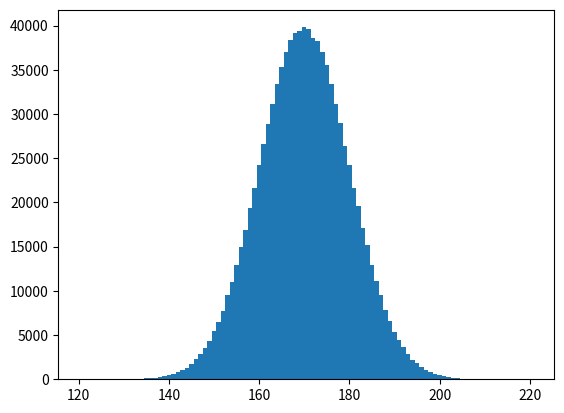

The script that saved this image: (Note: this script raises an exception after producing the figure.)
# Random with normal distribution 
import matplotlib.pyplot as plt
import numpy as np

# 身高 170 为均值，68.26% 左右的身高在 170 ± 10	之间，
# 身高取值范围基本在：170 ± 3*10 （即半径为 3*Sigma） 
# mean=170， sigma=10， arrayCount=1000000
gausses = np.random.normal(170, 10, 1000000)  

plt.figure('fig1')          #添加一个窗口
plt.hist(gausses, bins=100, normed=False, histtype='bar', facecolor='red', alpha=0.2)

plt.figure('fig2')
plt.plot(gausses)

plt.show()

